The GitHub repository abhishekjagtap1/Control_MountainCar-v0_using_Hand_Gestures_Real_Time contains a labelled image folder "hand_gestures_data" with 3 categories: move back, move forward, stop sign. Examples follow, each with its label.

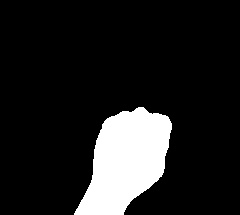
Label: move back

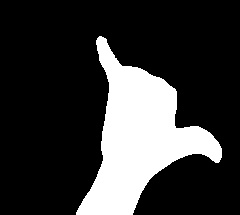
Label: stop sign

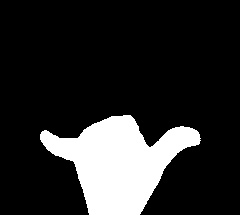
Label: stop sign

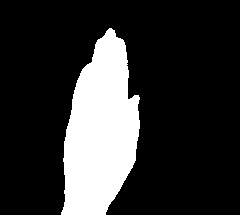
Label: move forward

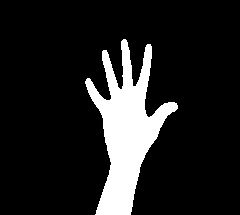
Label: move forward

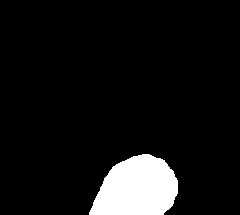
Label: move back
